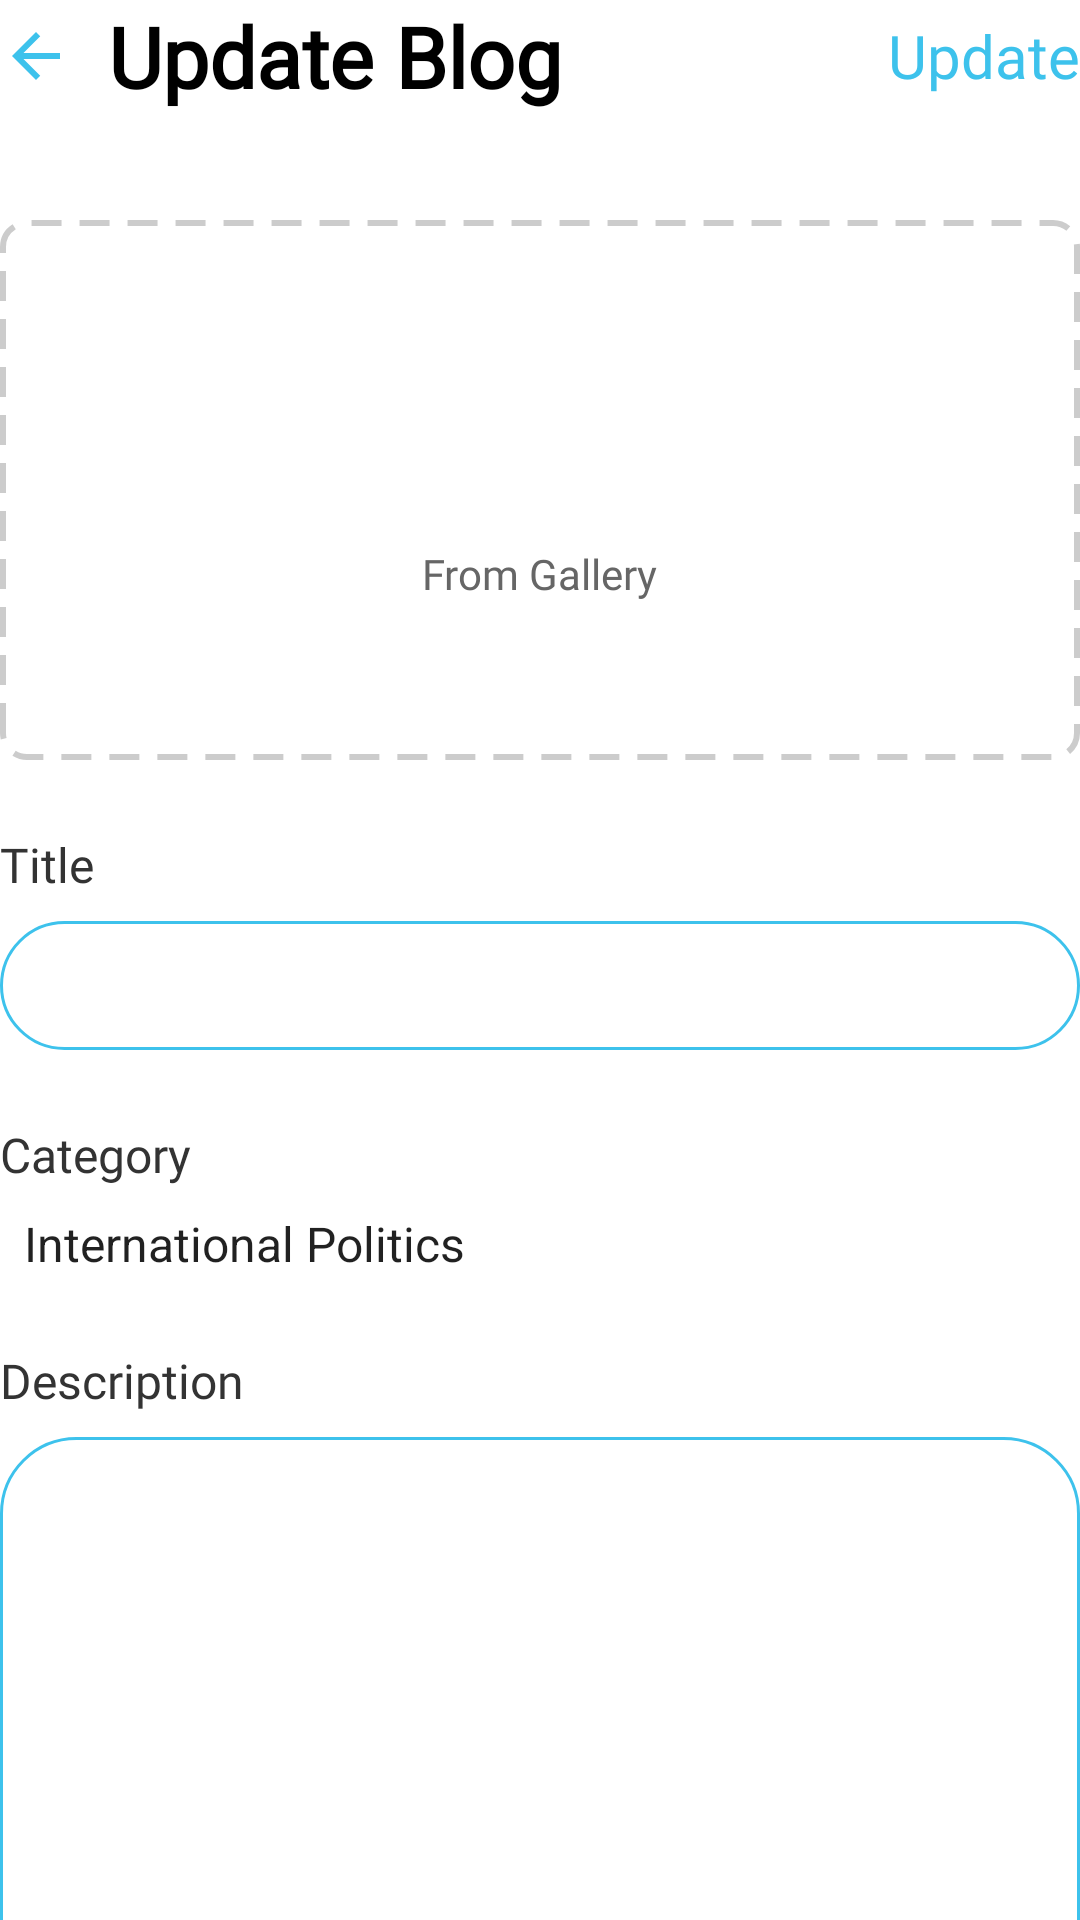

The Android layout XML behind this screen, and the referenced resources:
<!-- AndroidManifest.xml: application theme Theme.UTSLecture -->
<!-- res/layout/fragment_update_blog.xml -->
<?xml version="1.0" encoding="utf-8"?>
<LinearLayout xmlns:android="http://schemas.android.com/apk/res/android"
    xmlns:app="http://schemas.android.com/apk/res-auto"
    xmlns:tools="http://schemas.android.com/tools"
    android:layout_width="match_parent"
    android:layout_height="match_parent"
    android:layout_marginHorizontal="24dp"
    android:layout_marginTop="36dp"
    android:orientation="vertical"
    tools:context=".blog.UpdateBlog">

    <LinearLayout
        android:layout_width="match_parent"
        android:layout_height="wrap_content"
        android:orientation="horizontal">
        <ImageView
            android:id="@+id/backButton"
            android:layout_width="24dp"
            android:layout_height="24dp"
            android:background="?android:attr/selectableItemBackground"
            android:layout_marginEnd="12dp"
            android:layout_gravity="center"
            android:contentDescription="@string/back"
            android:src="@drawable/back_button" />

        <TextView
            android:layout_width="0dp"
            android:layout_height="wrap_content"
            android:layout_weight="1"
            android:fontFamily="@font/inter_bold"
            android:text="Update Blog"
            android:textColor="@color/black"
            android:textSize="28sp"
            android:textStyle="bold" />

        <TextView
            android:id="@+id/update_button"
            android:layout_width="wrap_content"
            android:layout_height="wrap_content"
            android:layout_gravity="center"
            android:fontFamily="@font/inter"
            android:text="Update"
            android:background="?android:attr/selectableItemBackground"
            android:textColor="@color/primary_button"
            android:textSize="20sp" />
    </LinearLayout>

    <FrameLayout
        android:id="@+id/update_image_container"
        android:layout_width="match_parent"
        android:layout_height="180dp"
        android:layout_marginTop="36dp"
        android:layout_marginBottom="24dp">

        <ImageView
            android:id="@+id/update_image_view"
            android:layout_width="match_parent"
            android:layout_height="match_parent"
            android:scaleType="centerCrop" />

        <LinearLayout
            android:id="@+id/update_image_placeholder"
            android:layout_width="match_parent"
            android:layout_height="match_parent"
            android:background="@drawable/dotted_border"
            android:gravity="center"
            android:orientation="vertical">

            <ImageView
                android:layout_width="48dp"
                android:background="?android:attr/selectableItemBackground"
                android:layout_height="48dp"
                android:src="@drawable/ic_folder"
                app:tint="#CCCCCC" />

            <TextView
                android:layout_width="wrap_content"
                android:layout_height="wrap_content"
                android:layout_marginTop="8dp"
                android:fontFamily="@font/inter"
                android:text="@string/from_gallery"
                android:textColor="#666666"
                android:textSize="14sp" />
        </LinearLayout>

    </FrameLayout>

    <TextView
        android:layout_width="wrap_content"
        android:layout_height="wrap_content"
        android:layout_marginBottom="8dp"
        android:fontFamily="@font/inter_semibold"
        android:text="Title"
        android:textColor="#333333"
        android:textSize="16sp" />

    <EditText
        android:id="@+id/update_title_input"
        android:layout_width="match_parent"
        android:layout_height="wrap_content"

        android:layout_marginBottom="24dp"
        android:background="@drawable/edit_text_background"
        android:fontFamily="@font/inter"
        android:padding="12dp"
        android:textSize="14sp" />

    <TextView
        android:layout_width="wrap_content"
        android:layout_height="wrap_content"
        android:layout_marginBottom="8dp"
        android:fontFamily="@font/inter_semibold"
        android:text="Category"
        android:textColor="#333333"
        android:textSize="16sp" />

    <Spinner
        android:id="@+id/update_category_spinner"
        android:layout_width="match_parent"
        android:layout_height="wrap_content"
        android:layout_marginBottom="24dp"
        android:background="?android:attr/selectableItemBackground"
        android:entries="@array/categories" />

    <TextView
        android:layout_width="wrap_content"
        android:layout_height="wrap_content"
        android:layout_marginBottom="8dp"
        android:fontFamily="@font/inter_semibold"
        android:text="Description"
        android:textColor="#333333"
        android:textSize="16sp" />

    <EditText
        android:id="@+id/update_description_input"
        android:layout_width="match_parent"
        android:layout_height="200dp"
        android:background="@drawable/edit_text_background"
        android:fontFamily="@font/inter"
        android:gravity="top"
        android:padding="12dp"
        android:textSize="14sp" />
    <FrameLayout
        android:id="@+id/progress_overlay"
        android:layout_width="match_parent"
        android:layout_height="match_parent"
        android:background="#80000000"
        android:visibility="gone"
        android:layout_gravity="center">

        <ProgressBar
            android:id="@+id/progress_bar"
            android:layout_width="64dp"
            android:layout_height="64dp"
            android:indeterminate="true"
            android:layout_gravity="center"
            android:visibility="visible" />
    </FrameLayout>

</LinearLayout>
<!-- resources referenced by this layout -->
<resources>
  <string-array name="categories">
          <item>International Politics</item>
          <item>Finance</item>
          <item>Education</item>
          <item>Health</item>
      </string-array>
  <color name="black">#FF000000</color>
  <color name="primary_button">#3DC2EC</color>
  <!-- drawable back_button (drawable) -->
  <vector xmlns:android="http://schemas.android.com/apk/res/android" android:autoMirrored="true" android:height="24dp" android:tint="#3DC2EC" android:viewportHeight="24" android:viewportWidth="24" android:width="24dp">
        
      <path android:fillColor="@android:color/white" android:pathData="M20,11H7.83l5.59,-5.59L12,4l-8,8 8,8 1.41,-1.41L7.83,13H20v-2z"/>
      
  </vector>
  <!-- drawable dotted_border (drawable) -->
  <?xml version="1.0" encoding="utf-8"?>
  <shape xmlns:android="http://schemas.android.com/apk/res/android"
      android:shape="rectangle">
      <stroke
          android:width="2dp"
          android:color="#CCCCCC"
          android:dashWidth="10dp"
          android:dashGap="6dp"/>
      <corners android:radius="8dp"/>
  </shape>
  <!-- drawable edit_text_background (drawable) -->
  <?xml version="1.0" encoding="utf-8"?>
  <shape xmlns:android="http://schemas.android.com/apk/res/android">
      <solid android:color="@android:color/white" />
      <corners android:radius="25dp" />
      <stroke
          android:width="1dp"
          android:color="@color/primary_button" />
  </shape>
  <string name="back">back</string>
  <string name="from_gallery">From Gallery</string>
  <style name="Theme.UTSLecture" parent="Base.Theme.UTSLecture" />
  <style name="Base.Theme.UTSLecture" parent="Theme.MaterialComponents.Light.NoActionBar">
          <item name="android:windowElevation">4dp</item>
          <item name="materialButtonStyle">@style/Widget.App.Button</item>
      </style>
  <style name="Widget.App.Button" parent="Widget.MaterialComponents.Button">
          <item name="android:stateListAnimator">@null</item>
          <item name="android:insetTop">0dp</item>
          <item name="android:insetBottom">0dp</item>
          <item name="elevation">6dp</item>
          <item name="strokeWidth">0dp</item>
          <item name="backgroundColor">@color/primary_button</item>
          <item name="cornerRadius">25dp</item>
      </style>
</resources>
